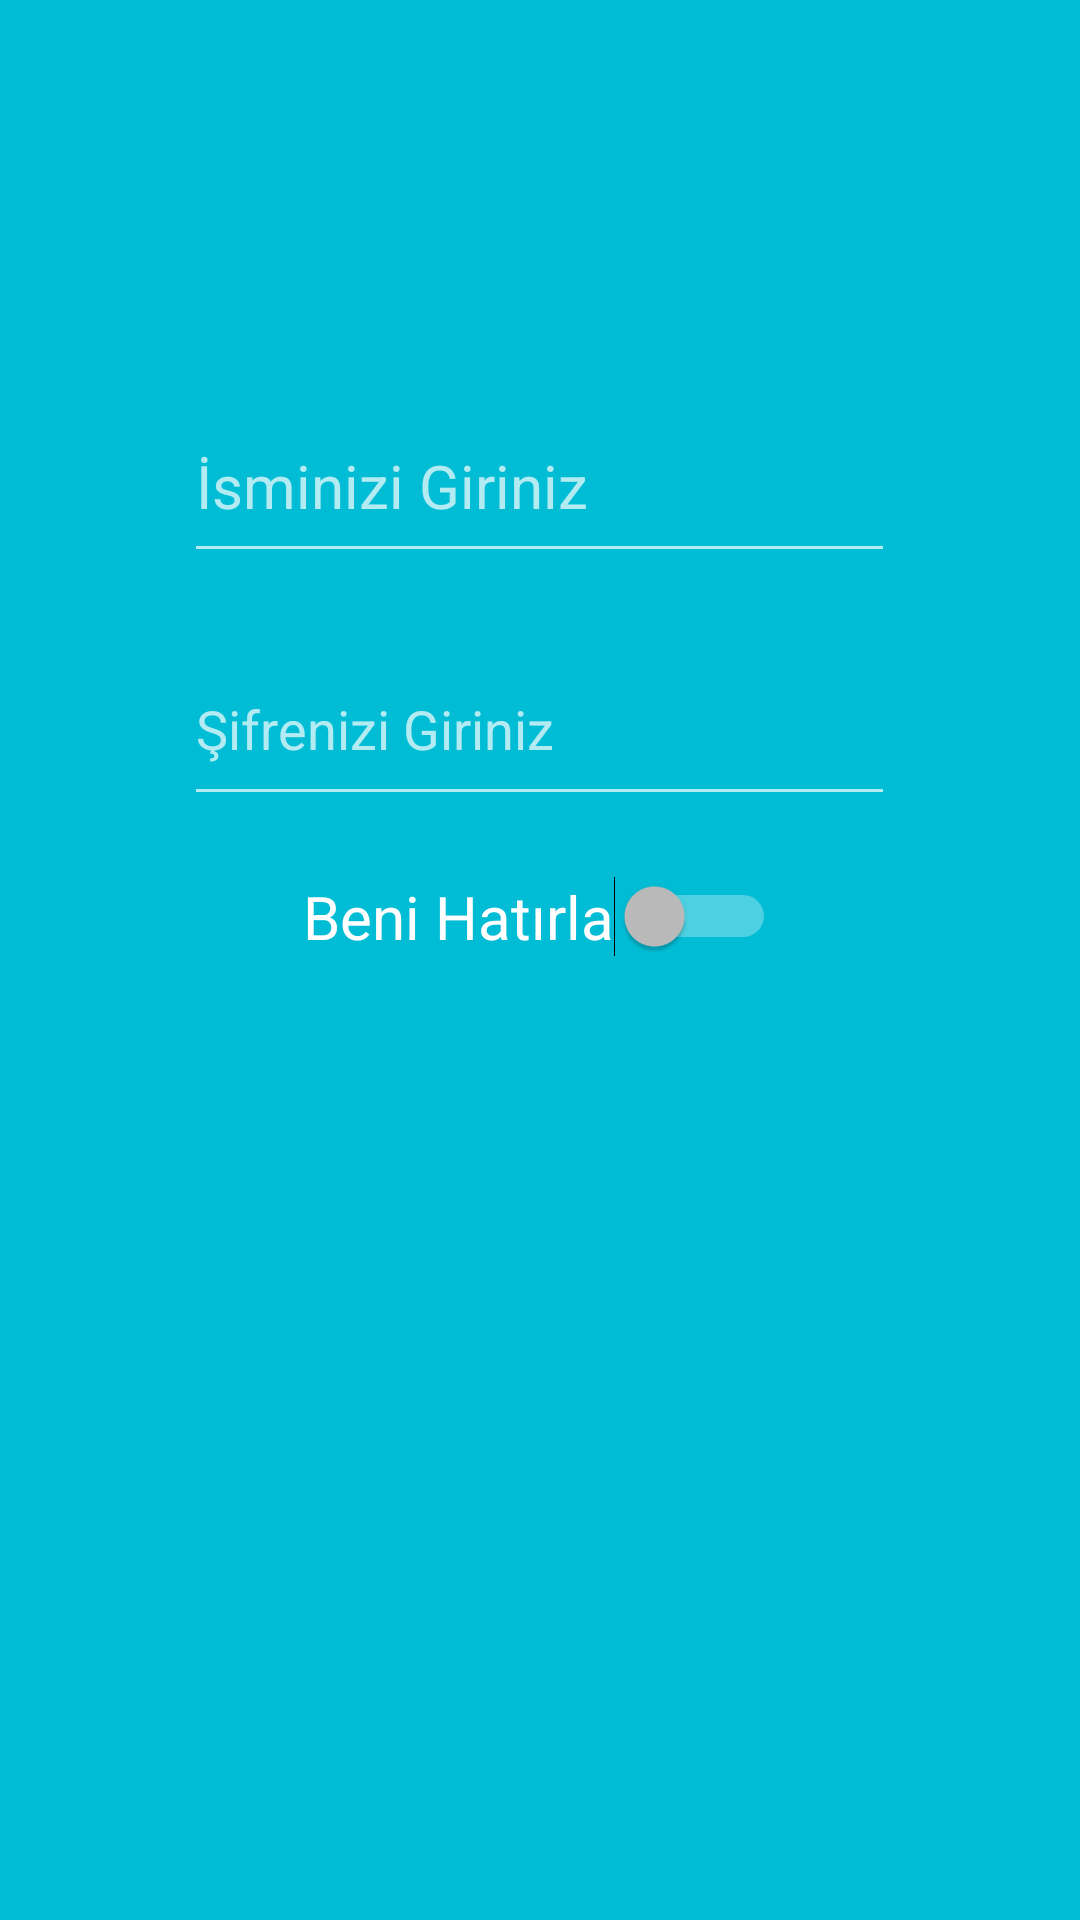

Here is an Android app screen rendered from its layout file. Give the layout XML and the strings, colors and styles it references.
<!-- AndroidManifest.xml: application theme Theme.Odev1 -->
<!-- res/layout/activity_main2.xml -->
<?xml version="1.0" encoding="utf-8"?>
<LinearLayout xmlns:android="http://schemas.android.com/apk/res/android"
    xmlns:app="http://schemas.android.com/apk/res-auto"
    xmlns:tools="http://schemas.android.com/tools"
    android:layout_width="match_parent"
    android:layout_height="match_parent"
    android:background="#00bcd4"
    android:orientation="vertical"
    tools:context=".MainActivity2">

    <EditText
        android:id="@+id/isim"
        android:layout_width="237dp"
        android:layout_height="61dp"
        android:layout_gravity="center"
        android:layout_marginTop="130dp"
        android:ems="20"
        android:textSize="20dp"
        android:hint="İsminizi Giriniz"
        android:inputType="textPersonName"
        android:text=""
        android:textColor="@color/black" />


    <EditText
        android:id="@+id/sifre"
        android:layout_width="237dp"
        android:layout_height="61dp"
        android:layout_gravity="center"
        android:layout_marginTop="20dp"
        android:layout_marginBottom="20dp"
        android:text=""
        android:textColor="@color/black"
        android:hint="Şifrenizi Giriniz"
        android:ems="20"
        android:inputType="number"
        />

    <Switch
        android:id="@+id/benihatirla"
        android:layout_width="wrap_content"
        android:layout_height="wrap_content"
        android:layout_gravity="center"
        android:textSize="20dp"
        android:text="Beni Hatırla" />

    <ProgressBar
        android:id="@+id/progress"
        style="?android:attr/progressBarStyle"
        android:layout_width="match_parent"
        android:layout_height="wrap_content"
        android:layout_marginTop="20dp"
        android:visibility="invisible" />
</LinearLayout>
<!-- resources referenced by this layout -->
<resources>
  <style name="Theme.Odev1" parent="Theme.AppCompat.NoActionBar">
          
          <item name="colorPrimary">@color/purple_500</item>
          <item name="colorPrimaryVariant">@color/purple_700</item>
          <item name="colorOnPrimary">@color/white</item>
          
          <item name="colorSecondary">@color/teal_200</item>
          <item name="colorSecondaryVariant">@color/teal_700</item>
          <item name="colorOnSecondary">@color/black</item>
          
          <item name="android:statusBarColor">?attr/colorPrimaryVariant</item>
          
      </style>
  <!-- not gathered from this repository: default colours our renderer supplied (Android Studio template values) -->
  <color name="purple_500">#FF6200EE</color>
  <color name="purple_700">#FF3700B3</color>
  <color name="teal_200">#FF03DAC5</color>
  <color name="teal_700">#FF018786</color>
  <color name="black">#FF000000</color>
  <color name="white">#FFFFFFFF</color>
</resources>
